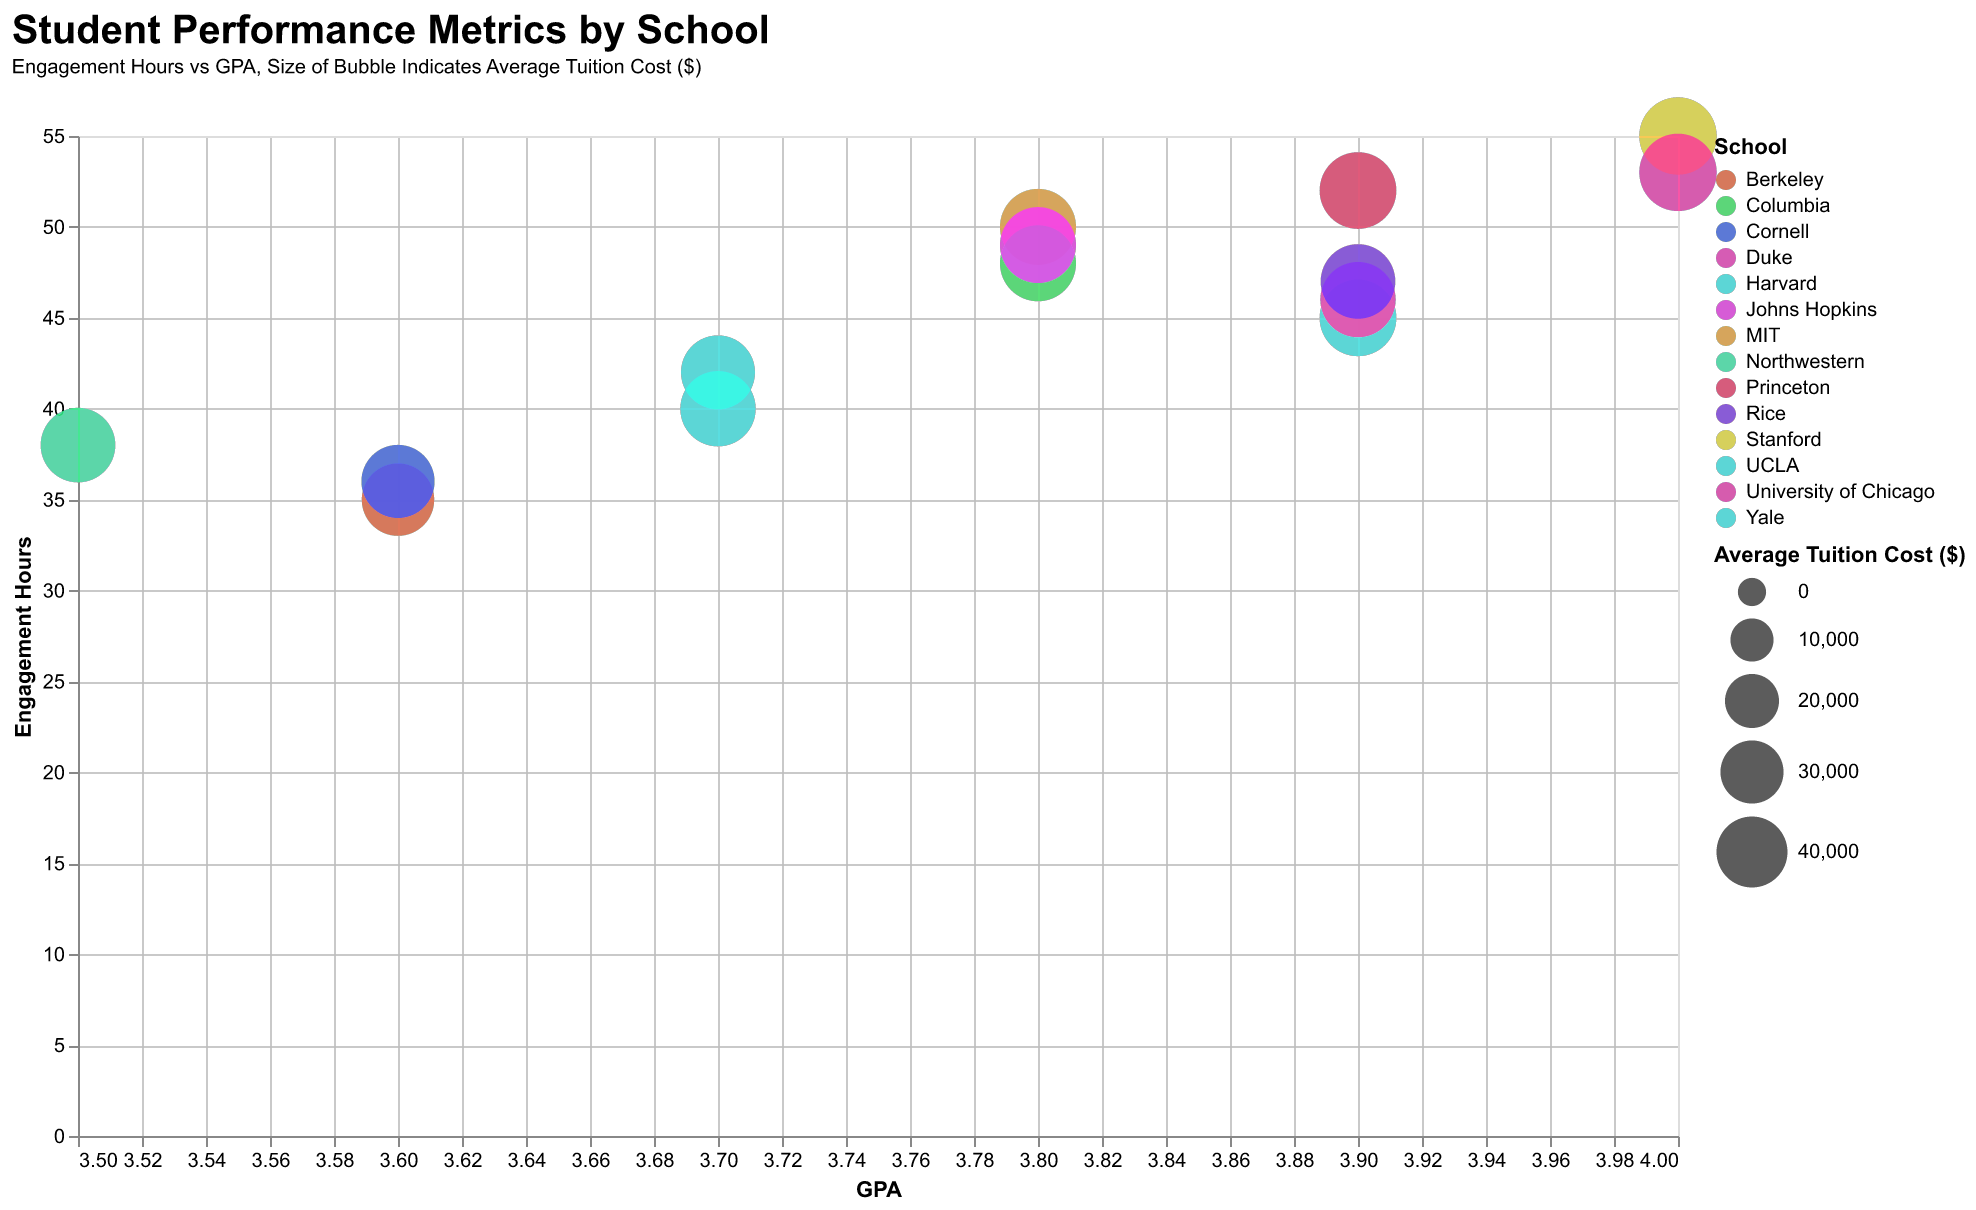

The file beside this chart, header and first rows:
School, Student Name, GPA, Engagement Hours, Average Tuition Cost ($)
Harvard, Alice, 3.9, 45, 48000
MIT, Bob, 3.8, 50, 47000
Stanford, Charlie, 4.0, 55, 49000
Yale, David, 3.7, 40, 46000
Princeton, Eve, 3.9, 52, 48000
Columbia, Frank, 3.8, 48, 47000
Berkeley, Grace, 3.6, 35, 42000
UCLA, Hank, 3.7, 42, 44000
University of Chicago, Ivy, 4.0, 53, 49000
Northwestern, Jack, 3.5, 38, 45000
Duke, Kelly, 3.9, 46, 46000
Johns Hopkins, Leo, 3.8, 49, 47000
Cornell, Mia, 3.6, 36, 43000
Rice, Nina, 3.9, 47, 45000
